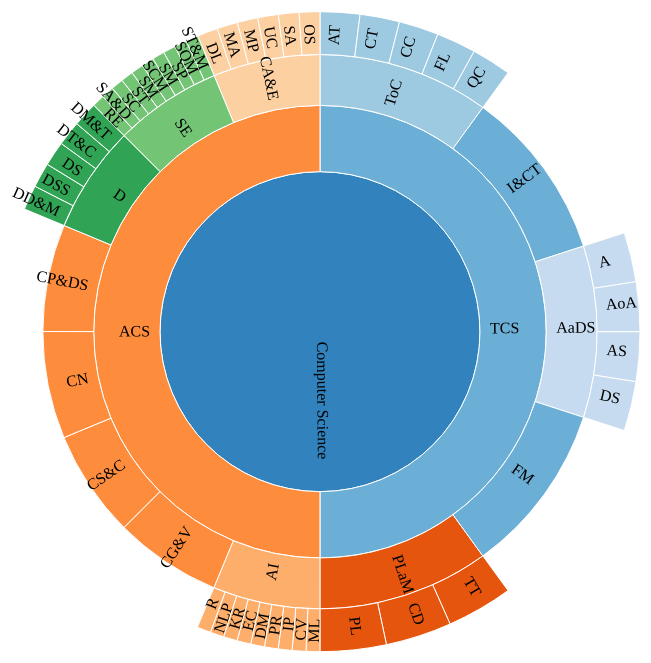
D3 v3 page, settled after 480 driven frames (8 s of simulated time); the page loaded 1 data file(s).


// ── scripts/csgraph.js
var width  = 640,
    height = 640,
    radius = Math.min(width, height) / 2;

var x     = d3.scale.linear().range([0, 2 * Math.PI]),
    y     = d3.scale.sqrt().range([0, radius]),
    color = d3.scale.category20c(),
    svg, partition, arc;

svg = d3.select("section#graph").append("svg")
        .attr("width",  width * 2)
        .attr("height", height * 1.5)
        .append("g")
        .attr("transform", "translate(" + width + "," + height / 1.5 + ")");

partition = d3.layout.partition()
              .value(function (d) { return d.size; });

arc = d3.svg.arc()
        .startAngle (function (d) { return Math.max(0, Math.min(2 * Math.PI, x(d.x))); })
        .endAngle   (function (d) { return Math.max(0, Math.min(2 * Math.PI, x(d.x + d.dx))); })
        .innerRadius(function (d) { return Math.max(0, y(d.y)); })
        .outerRadius(function (d) { return Math.max(0, y(d.y + d.dy)); });

d3.json("data/cs-bodyofknowledge.json", function (error, root) {
	if (error) throw error;

	var path = svg.selectAll("path")
	              .data(partition.nodes(root))
	              .enter().append("path")
	              .attr("d", arc)
	              .attr("id", function (d) { return IDHash(d.name); })
	              .style("fill", function (d) { return color((d.children ? d : d.parent).name); })
	              .on("click", click)
	              .on("mouseover", mouseover)
	              .on("mouseout", mouseout);

    var text = svg.selectAll("text").data(partition.nodes(root));
    var textEnter = text.enter().append("text")
                        .style("fill-opacity", 1)
                        .style("fill", function(d) {
                            return brightness(d3.rgb(colour(d))) < 125 ? "#eee" : "#000";
                    })
                    .attr("text-anchor", function(d) {
                            return x(d.x + d.dx / 2) > Math.PI ? "end" : "start";
                    })
                    .attr("dy", ".2em")
                    .attr("transform", function(d) {
                        var multiline = (d.name || "").split(" ").length > 1,
                            angle = x(d.x + d.dx / 2) * 180 / Math.PI - 90,
                            rotate = angle + (multiline ? -.5 : 0);

                            return "rotate(" + rotate + ")translate(" + (y(d.y) + 10) + ")rotate(" + (angle > 90 ? -180 : 0) + ")";
                    })
                    .on("click", click);

    textEnter.append("tspan")
             .attr("x", 0)
             .attr("class", "child-text")
	         .attr("id", function (d) { return IDHash(d.name) + "-Text"; })
             .text(function (d) {
                 var initial = d.name.split(" ").map(function (name) { return name[0]; }).join("");
                 return d.depth ? initial : d.name;
             })
	              .on("mouseover", mouseover)
	              .on("mouseout", mouseout);

	function click(d) {
		path.transition()
		    .duration(750)
		    .attrTween("d", arcTween(d));

        // Somewhat of a hack as we rely on arcTween updating the scales.
        text.style("visibility", function(e) {
            return isParentOf(d, e) ? null : d3.select(this).style("visibility");
        })
            .transition()
            .duration(1000)
            .attrTween("text-anchor", function(d) {
                return function() {
                    return x(d.x + d.dx / 2) > Math.PI ? "end" : "start";
                };
            })
            .attrTween("transform", function(d) {
                var multiline = (d.name || "").split(" ").length > 1;
    
                return function() {
                    var angle = x(d.x + d.dx / 2) * 180 / Math.PI - 90,
                        rotate = angle + (multiline ? -.5 : 0);

                    return "rotate(" + rotate + ")translate(" + (y(d.y) + 10) + ")rotate(" + (angle > 90 ? -180 : 0) + ")";
                };
            })
            .style("fill-opacity", function(e) { return isParentOf(d, e) ? 1 : 1e-6; })
            .each("end", function(e) {
                d3.select(this).style("visibility", isParentOf(d, e) ? null : "hidden");
            });
	}

	function mouseover(d) {
		d3.select("tspan#" + IDHash(d.name) + "-Text")
		  .transition().delay(100)
		  .text(function (d) { 
		  	return d.name; 
		  });

		if (d.children) {
			d.children.forEach(function (child) {
				d3.select("tspan#" + IDHash(child.name) + "-Text")
				  .style("visibility", "hidden");
			});
		}
	}

	function mouseout(d) {
		d3.select("tspan#" + IDHash(d.name) + "-Text")
		  .transition().delay(100)
		  .text(function (d) {
              var initial = d.name.split(" ").map(function (name) { return name[0]; }).join("");
              return d.depth ? initial : d.name;
		  });

		if (d.children) {
			d.children.forEach(function (child) {
				d3.select("tspan#" + IDHash(child.name) + "-Text")
				  .style("visibility", null);
			});
		}
	}

	function IDHash(name) {
		return name.replace(/[^\w\s]/gi, '').split(" ").join("");
	}

	function isParentOf(p, c) {
        if (p === c) return true;

        if (p.children) {
            return p.children.some(function(d) {
                return isParentOf(d, c);
            });
        }

        return false;
    }


	function colour(d) {
		if (d.children) {
		    // There is a maximum of two children!
		    var colours = d.children.map(colour),
			    a = d3.hsl(colours[0]),
			    b = d3.hsl(colours[1]);

		    // L*a*b* might be better here...
		    return d3.hsl((a.h + b.h) / 2, a.s * 1.2, a.l / 1.2);
		}

		return d.colour || "#fff";
	}

	function maxY(d) {
		return d.children ? Math.max.apply(Math, d.children.map(maxY)) : d.y + d.dy;
	}

	// http://www.w3.org/WAI/ER/WD-AERT/#color-contrast
	function brightness(rgb) {
		return rgb.r * .299 + rgb.g * .587 + rgb.b * .114;
	}
});

d3.select(self.frameElement).style("height", height + "px");

function arcTween(d) {
	var xd = d3.interpolate(x.domain(), [d.x, d.x + d.dx]),
	    yd = d3.interpolate(y.domain(), [d.y, 1]),
	    yr = d3.interpolate(y.range(),  [d.y ? 20 : 0, radius]);

	return function (d, i) {
		return i
		    ? function (t) { return arc(d); }
		    : function (t) { x.domain(xd(t)); y.domain(yd(t)).range(yr(t)); return arc(d); }
	}
}


### data: data/cs-bodyofknowledge.json
{
 "name": "Computer Science",
 "children": [
  {
   "name": "Theoritical Computer Science",
   "children": [
    "{... 2 keys}",
    "{... 2 keys}",
    "{... 2 keys}",
    "{... 2 keys}",
    "{... 2 keys}"
   ]
  },
  {
   "name": "Applied Computer Science",
   "children": [
    "{... 2 keys}",
    "{... 2 keys}",
    "{... 2 keys}",
    "{... 2 keys}",
    "{... 2 keys}",
    "{... 2 keys}",
    "{... 2 keys}",
    "{... 2 keys}"
   ]
  }
 ]
}